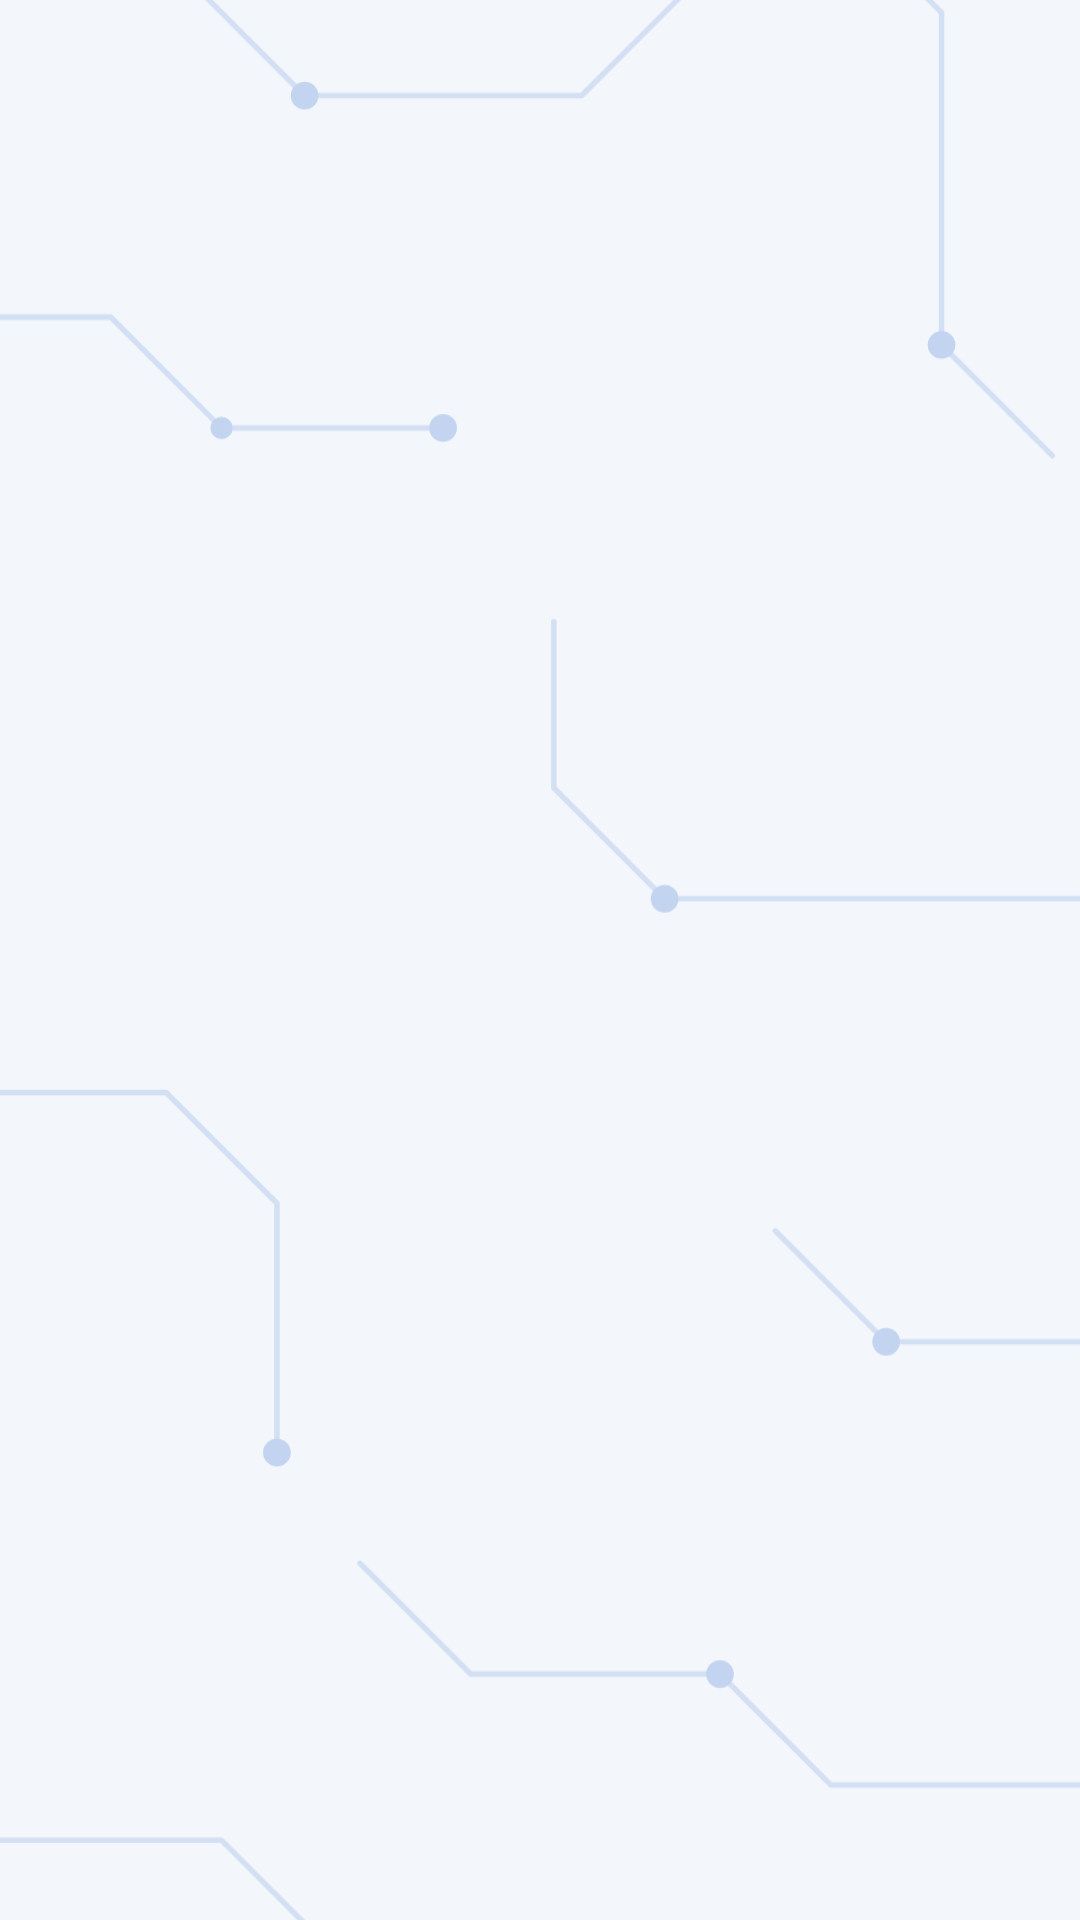

Layout XML and referenced resources for this Android screen:
<!-- AndroidManifest.xml: activity theme Theme.MUStudentSync.Splash -->
<!-- res/layout/activity_splash.xml -->
<?xml version="1.0" encoding="utf-8"?>
<FrameLayout xmlns:android="http://schemas.android.com/apk/res/android"
    android:id="@+id/splashRoot"
    android:clipChildren="false"
    android:layout_width="match_parent"
    android:layout_height="match_parent"
    android:background="?android:attr/colorBackground">

    <ImageView
        android:layout_width="match_parent"
        android:layout_height="match_parent"
        android:importantForAccessibility="no"
        android:scaleType="centerCrop"
        android:src="@drawable/bg_campus_pattern" />

    <LinearLayout
        android:layout_width="wrap_content"
        android:layout_height="wrap_content"
        android:layout_gravity="center"
        android:clipChildren="false"
        android:clipToPadding="false"
        android:gravity="center_horizontal"
        android:orientation="vertical">

        
        <FrameLayout
            android:id="@+id/splashLogo"
            android:clipChildren="false"
            android:clipToPadding="false"
            android:layout_width="200dp"
            android:layout_height="200dp"
            android:contentDescription="@string/app_logo_description"
            android:focusable="true"
            android:padding="22dp">

            <View
                android:id="@+id/splashShadow"
                android:layout_width="match_parent"
                android:layout_height="match_parent"
                android:layout_margin="-22dp"
                android:alpha="0"
                android:background="@drawable/bg_logo_shadow"
                android:importantForAccessibility="no" />

        <ImageView
            android:id="@+id/splashDisk"
            android:layout_width="match_parent"
            android:layout_height="match_parent"
            android:alpha="0"
            android:importantForAccessibility="no"
            android:scaleType="fitCenter"
            android:src="@drawable/logo_part_disk" />
        <ImageView
            android:id="@+id/splashBook"
            android:layout_width="match_parent"
            android:layout_height="match_parent"
            android:alpha="0"
            android:importantForAccessibility="no"
            android:scaleType="fitCenter"
            android:src="@drawable/logo_part_book" />
        <ImageView
            android:id="@+id/splashLetters"
            android:layout_width="match_parent"
            android:layout_height="match_parent"
            android:alpha="0"
            android:importantForAccessibility="no"
            android:scaleType="fitCenter"
            android:src="@drawable/logo_part_letters" />
        <ImageView
            android:id="@+id/splashCap"
            android:layout_width="match_parent"
            android:layout_height="match_parent"
            android:alpha="0"
            android:importantForAccessibility="no"
            android:scaleType="fitCenter"
            android:src="@drawable/logo_part_cap" />
        </FrameLayout>

        <TextView
            android:id="@+id/splashName"
            android:layout_width="wrap_content"
            android:layout_height="wrap_content"
            android:layout_marginTop="12dp"
            android:alpha="0"
            android:text="@string/app_name"
            android:textColor="@color/campus_text"
            android:textSize="26sp"
            android:textStyle="bold" />

        <TextView
            android:id="@+id/splashTagline"
            android:layout_width="wrap_content"
            android:layout_height="wrap_content"
            android:layout_marginTop="4dp"
            android:alpha="0"
            android:text="@string/landing_university"
            android:textColor="@color/campus_muted"
            android:textSize="14sp" />
    </LinearLayout>
</FrameLayout>
<!-- resources referenced by this layout -->
<resources>
  <color name="campus_muted">#334155</color>
  <color name="campus_text">#0F172A</color>
  <!-- drawable bg_campus_pattern: vector/xml drawable (drawable, 3225 chars, omitted) -->
  <!-- drawable bg_logo_shadow (drawable) -->
  <?xml version="1.0" encoding="utf-8"?>
  <layer-list xmlns:android="http://schemas.android.com/apk/res/android">
      <item android:top="8dp">
          <shape android:shape="oval">
              <gradient
                  android:type="radial"
                  android:gradientRadius="50%"
                  android:startColor="#CC0B1220"
                  android:centerColor="#800B1220"
                  android:endColor="#000B1220" />
          </shape>
      </item>
  </layer-list>
  <!-- drawable logo_part_book: webp bitmap (drawable-nodpi, 9682 bytes) -->
  <!-- drawable logo_part_cap: webp bitmap (drawable-nodpi, 8142 bytes) -->
  <!-- drawable logo_part_disk: webp bitmap (drawable-nodpi, 10906 bytes) -->
  <!-- drawable logo_part_letters: webp bitmap (drawable-nodpi, 12110 bytes) -->
  <string name="app_logo_description">MUStudentSync logo</string>
  <string name="app_name">MU StudentSync</string>
  <string name="landing_university">Mulungushi University</string>
  <style name="Theme.MUStudentSync.Splash" parent="Theme.MUStudentSync" />
  <style name="Theme.MUStudentSync" parent="Base.Theme.MUStudentSync" />
  <style name="Base.Theme.MUStudentSync" parent="Theme.Material3.DayNight.NoActionBar">
          <item name="colorPrimary">@color/campus_primary</item>
          <item name="colorOnPrimary">@color/campus_on_primary</item>
          <item name="colorPrimaryContainer">@color/campus_tile</item>
          <item name="colorOnPrimaryContainer">@color/campus_navy</item>
          <item name="colorSecondary">@color/campus_blue</item>
          <item name="colorSecondaryContainer">@color/campus_tile</item>
          <item name="colorOnSecondaryContainer">@color/campus_navy</item>
          <item name="colorSurface">@color/campus_card</item>
          <item name="colorOnSurface">@color/campus_text</item>
          <item name="colorOnSurfaceVariant">@color/campus_muted</item>
          <item name="colorOutline">@color/campus_line</item>
          <item name="colorError">@color/campus_full</item>
          <item name="android:colorBackground">@color/campus_ground</item>
          <item name="colorOnBackground">@color/campus_text</item>
          
          <item name="android:textColorPrimary">@color/campus_text</item>
          <item name="android:textColorSecondary">@color/campus_muted</item>
          <item name="android:textColorHint">@color/campus_muted</item>
          
          <item name="android:windowBackground">@color/campus_ground</item>
      </style>
  <color name="campus_primary">#0B3D91</color>
  <color name="campus_on_primary">#FFFFFF</color>
  <color name="campus_tile">#E5EDFB</color>
  <color name="campus_navy">#0B3D91</color>
  <color name="campus_blue">#1F5FD1</color>
  <color name="campus_card">#FFFFFF</color>
  <color name="campus_line">#CBD5E1</color>
  <color name="campus_full">#B42318</color>
  <color name="campus_ground">#F3F6FB</color>
</resources>
